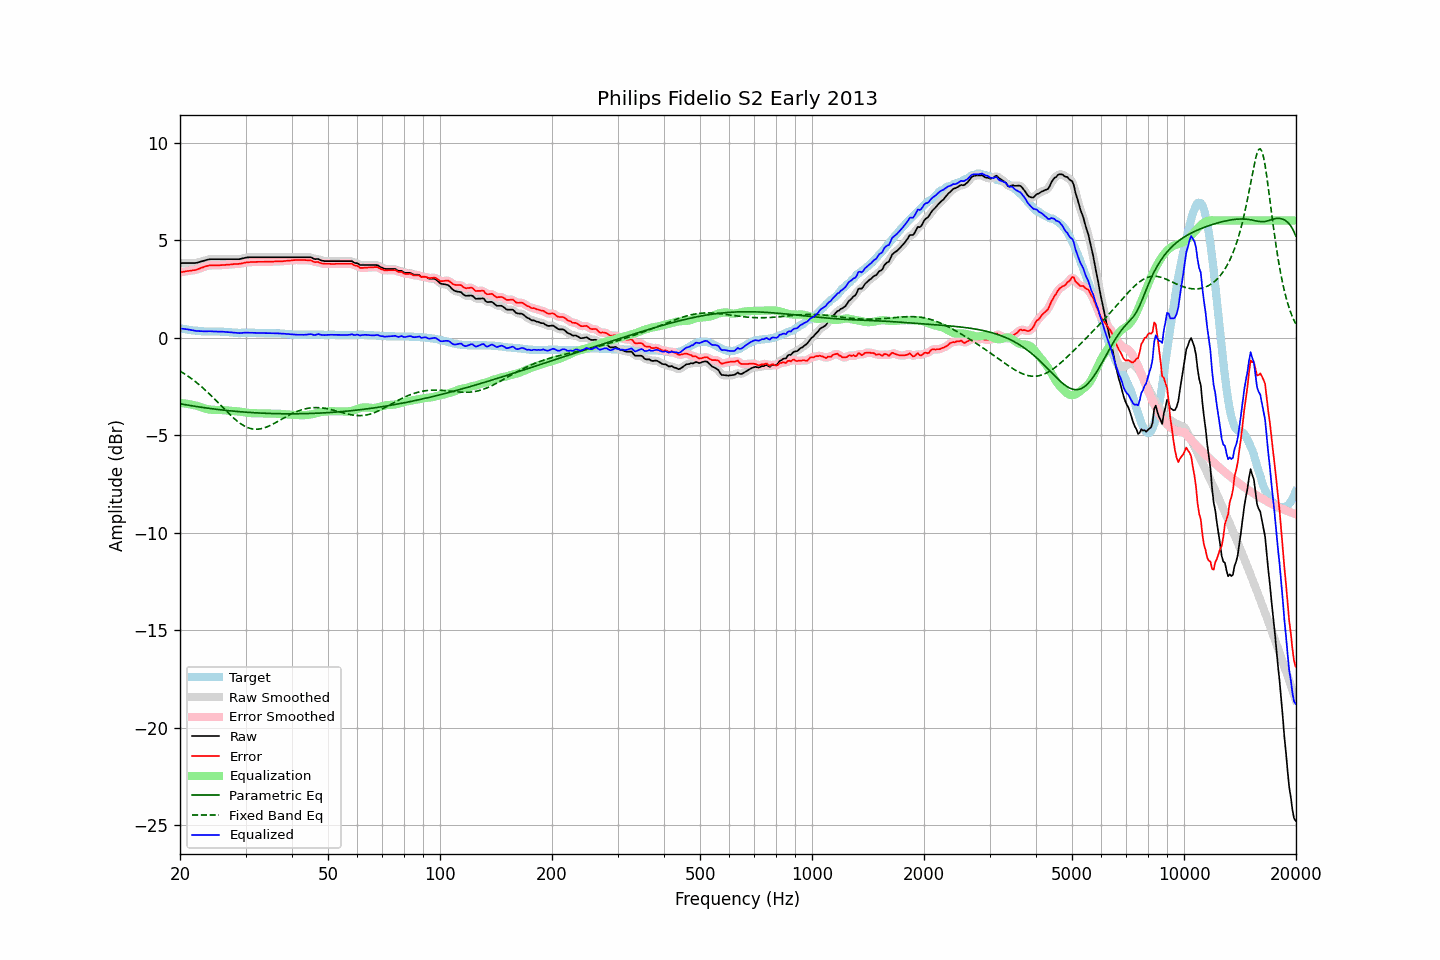

The file beside this chart, header and first rows:
frequency, raw, error, smoothed, error_smoothed, equalization, parametric_eq, fixed_band_eq, equalized_raw, equalized_smoothed, target
20.00, 3.82, 3.34, 3.82, 3.34, -3.35, -3.39, -1.72, 0.47, 0.47, 0.48
20.20, 3.82, 3.35, 3.82, 3.36, -3.36, -3.41, -1.77, 0.46, 0.46, 0.47
20.40, 3.82, 3.37, 3.82, 3.37, -3.37, -3.42, -1.82, 0.45, 0.45, 0.45
20.61, 3.82, 3.38, 3.82, 3.39, -3.38, -3.44, -1.87, 0.44, 0.44, 0.44
20.81, 3.82, 3.40, 3.82, 3.40, -3.39, -3.45, -1.92, 0.43, 0.43, 0.42
21.02, 3.82, 3.41, 3.82, 3.41, -3.40, -3.47, -1.98, 0.42, 0.42, 0.41
21.23, 3.82, 3.42, 3.82, 3.43, -3.42, -3.48, -2.04, 0.40, 0.40, 0.40
21.44, 3.82, 3.43, 3.82, 3.44, -3.43, -3.49, -2.10, 0.39, 0.38, 0.39
21.66, 3.82, 3.45, 3.82, 3.45, -3.45, -3.51, -2.16, 0.37, 0.37, 0.37
21.87, 3.82, 3.46, 3.82, 3.46, -3.47, -3.52, -2.22, 0.35, 0.36, 0.37
22.09, 3.83, 3.48, 3.83, 3.48, -3.49, -3.53, -2.29, 0.34, 0.34, 0.36
22.31, 3.85, 3.51, 3.85, 3.50, -3.51, -3.55, -2.35, 0.34, 0.34, 0.35
22.54, 3.87, 3.53, 3.87, 3.54, -3.54, -3.56, -2.42, 0.33, 0.33, 0.34
22.76, 3.90, 3.57, 3.90, 3.57, -3.57, -3.57, -2.49, 0.33, 0.33, 0.33
22.99, 3.92, 3.59, 3.92, 3.60, -3.60, -3.58, -2.56, 0.32, 0.32, 0.33
23.22, 3.94, 3.62, 3.94, 3.63, -3.62, -3.59, -2.64, 0.32, 0.32, 0.32
23.45, 3.97, 3.65, 3.97, 3.65, -3.65, -3.61, -2.71, 0.32, 0.32, 0.32
23.69, 3.99, 3.67, 3.99, 3.68, -3.67, -3.62, -2.79, 0.32, 0.32, 0.32
23.92, 4.01, 3.69, 4.01, 3.69, -3.69, -3.63, -2.87, 0.33, 0.32, 0.32
24.16, 4.02, 3.70, 4.02, 3.70, -3.70, -3.64, -2.95, 0.32, 0.32, 0.32
24.40, 4.02, 3.70, 4.02, 3.71, -3.70, -3.65, -3.03, 0.32, 0.32, 0.32
24.65, 4.02, 3.70, 4.02, 3.71, -3.71, -3.66, -3.11, 0.31, 0.31, 0.32
24.89, 4.02, 3.70, 4.02, 3.70, -3.71, -3.67, -3.19, 0.31, 0.31, 0.32
25.14, 4.02, 3.70, 4.02, 3.71, -3.71, -3.68, -3.27, 0.31, 0.31, 0.32
25.39, 4.02, 3.70, 4.02, 3.71, -3.71, -3.69, -3.36, 0.31, 0.31, 0.32
25.65, 4.02, 3.71, 4.02, 3.71, -3.71, -3.70, -3.44, 0.31, 0.31, 0.31
25.91, 4.02, 3.71, 4.02, 3.72, -3.72, -3.71, -3.53, 0.30, 0.30, 0.31
26.16, 4.02, 3.72, 4.02, 3.72, -3.72, -3.72, -3.61, 0.30, 0.30, 0.30
26.43, 4.02, 3.72, 4.02, 3.73, -3.73, -3.73, -3.70, 0.29, 0.29, 0.30
26.69, 4.02, 3.73, 4.02, 3.73, -3.73, -3.74, -3.78, 0.29, 0.29, 0.29
26.96, 4.02, 3.74, 4.02, 3.74, -3.74, -3.75, -3.86, 0.28, 0.28, 0.28
27.23, 4.02, 3.74, 4.02, 3.75, -3.75, -3.75, -3.94, 0.27, 0.27, 0.28
27.50, 4.02, 3.75, 4.02, 3.76, -3.75, -3.76, -4.02, 0.27, 0.27, 0.27
27.77, 4.02, 3.76, 4.02, 3.76, -3.76, -3.77, -4.10, 0.26, 0.26, 0.26
28.05, 4.02, 3.77, 4.02, 3.77, -3.77, -3.78, -4.17, 0.25, 0.25, 0.25
28.33, 4.02, 3.77, 4.02, 3.77, -3.77, -3.79, -4.24, 0.25, 0.25, 0.25
28.62, 4.02, 3.77, 4.02, 3.78, -3.78, -3.79, -4.31, 0.24, 0.24, 0.25
28.90, 4.02, 3.78, 4.03, 3.78, -3.79, -3.80, -4.37, 0.23, 0.23, 0.24
29.19, 4.04, 3.79, 4.04, 3.80, -3.81, -3.81, -4.43, 0.23, 0.23, 0.25
29.48, 4.06, 3.81, 4.06, 3.82, -3.82, -3.81, -4.48, 0.24, 0.24, 0.25
29.78, 4.08, 3.83, 4.08, 3.84, -3.83, -3.82, -4.53, 0.25, 0.25, 0.25
30.08, 4.10, 3.85, 4.10, 3.85, -3.84, -3.83, -4.57, 0.26, 0.25, 0.25
30.38, 4.11, 3.86, 4.11, 3.86, -3.85, -3.83, -4.61, 0.26, 0.25, 0.25
30.68, 4.11, 3.86, 4.12, 3.87, -3.86, -3.84, -4.64, 0.25, 0.25, 0.25
30.99, 4.12, 3.87, 4.12, 3.87, -3.87, -3.84, -4.67, 0.25, 0.25, 0.25
31.30, 4.12, 3.87, 4.12, 3.87, -3.88, -3.85, -4.68, 0.24, 0.24, 0.25
31.61, 4.12, 3.87, 4.12, 3.88, -3.88, -3.85, -4.69, 0.24, 0.24, 0.25
31.93, 4.12, 3.87, 4.12, 3.88, -3.88, -3.86, -4.70, 0.24, 0.24, 0.25
32.24, 4.12, 3.88, 4.12, 3.88, -3.88, -3.86, -4.70, 0.24, 0.24, 0.24
32.57, 4.12, 3.88, 4.12, 3.88, -3.88, -3.87, -4.69, 0.24, 0.24, 0.24
32.89, 4.12, 3.88, 4.12, 3.88, -3.89, -3.87, -4.68, 0.24, 0.24, 0.24
33.22, 4.12, 3.88, 4.12, 3.89, -3.89, -3.88, -4.66, 0.23, 0.23, 0.24
33.55, 4.12, 3.88, 4.12, 3.89, -3.89, -3.88, -4.64, 0.23, 0.23, 0.24
33.89, 4.12, 3.89, 4.12, 3.89, -3.89, -3.88, -4.61, 0.23, 0.23, 0.23
34.23, 4.12, 3.89, 4.12, 3.89, -3.89, -3.89, -4.58, 0.23, 0.23, 0.23
34.57, 4.12, 3.89, 4.12, 3.90, -3.89, -3.89, -4.55, 0.23, 0.23, 0.23
34.92, 4.12, 3.89, 4.12, 3.89, -3.90, -3.89, -4.51, 0.23, 0.23, 0.23
35.27, 4.12, 3.89, 4.12, 3.90, -3.90, -3.89, -4.47, 0.22, 0.22, 0.23
35.62, 4.12, 3.89, 4.12, 3.90, -3.90, -3.90, -4.43, 0.22, 0.22, 0.23
35.97, 4.12, 3.90, 4.12, 3.90, -3.90, -3.90, -4.38, 0.22, 0.22, 0.22
... 635 more rows
